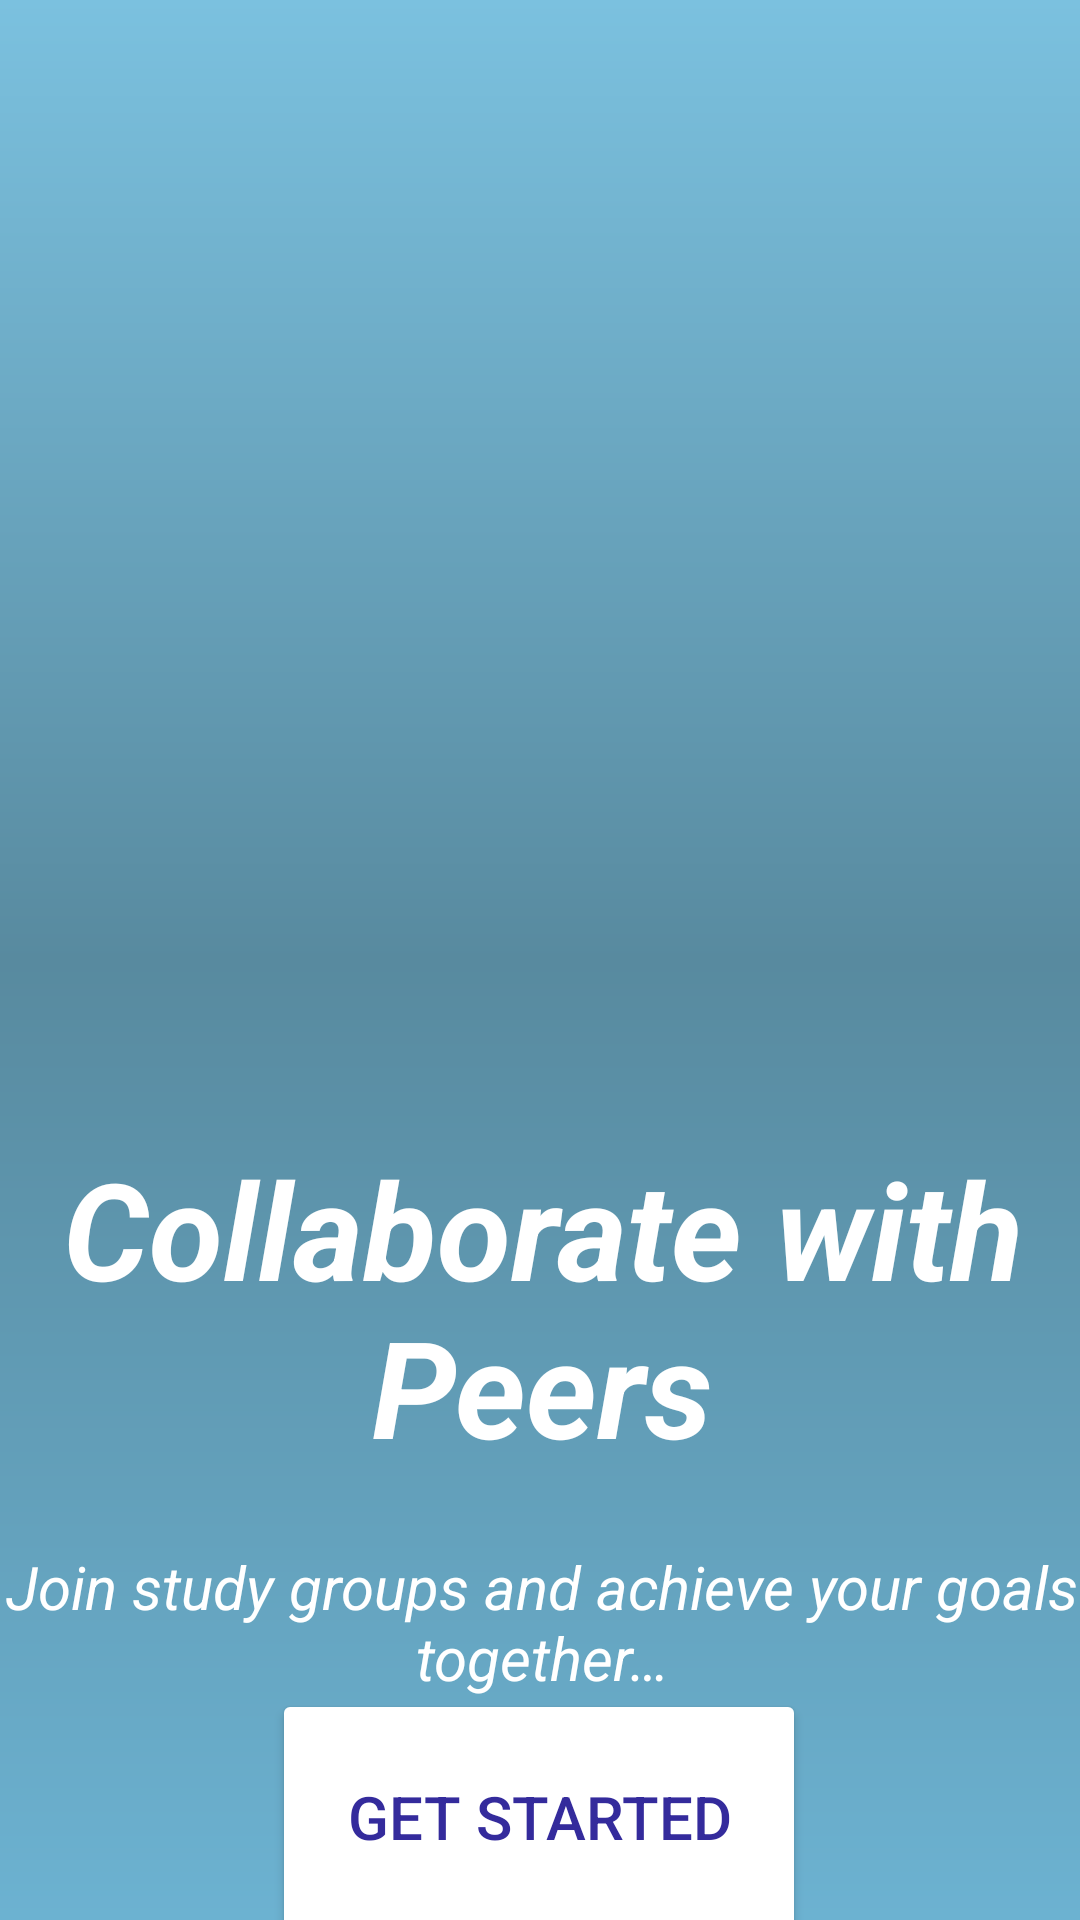

Layout XML and referenced resources for this Android screen:
<!-- AndroidManifest.xml: application theme Theme.TheStudyHub -->
<!-- res/layout/activity_third_onboard.xml -->
<?xml version="1.0" encoding="utf-8"?>
<androidx.constraintlayout.widget.ConstraintLayout xmlns:android="http://schemas.android.com/apk/res/android"
    xmlns:app="http://schemas.android.com/apk/res-auto"
    xmlns:tools="http://schemas.android.com/tools"
    android:id="@+id/main"
    android:layout_width="match_parent"
    android:layout_height="match_parent"
    android:background="@drawable/background_launch_screen"
    tools:context=".ThirdOnboard">

    <ImageView
        android:id="@+id/imageView6"
        android:layout_width="295dp"
        android:layout_height="292dp"
        app:layout_constraintBottom_toBottomOf="parent"
        app:layout_constraintEnd_toEndOf="parent"
        app:layout_constraintStart_toStartOf="parent"
        app:layout_constraintTop_toTopOf="parent"
        app:layout_constraintVertical_bias="0.182"
        app:srcCompat="@drawable/circle" />

    <ImageView
        android:id="@+id/imageView7"
        android:layout_width="300dp"
        android:layout_height="316dp"
        app:layout_constraintBottom_toBottomOf="parent"
        app:layout_constraintEnd_toEndOf="parent"
        app:layout_constraintHorizontal_bias="0.477"
        app:layout_constraintStart_toStartOf="parent"
        app:layout_constraintTop_toTopOf="parent"
        app:layout_constraintVertical_bias="0.134"
        app:srcCompat="@drawable/onboard_three" />

    <TextView
        android:id="@+id/textView6"
        android:layout_width="366dp"
        android:layout_height="120dp"
        android:layout_marginTop="24dp"
        android:text="@string/collaborate_with_peers"
        android:textAlignment="center"
        android:textColor="@color/white"
        android:textSize="45sp"
        android:textStyle="bold|italic"
        app:layout_constraintEnd_toEndOf="parent"
        app:layout_constraintHorizontal_bias="0.488"
        app:layout_constraintStart_toStartOf="parent"
        app:layout_constraintTop_toBottomOf="@+id/imageView6" />

    <TextView
        android:id="@+id/textView7"
        android:layout_width="376dp"
        android:layout_height="57dp"
        android:layout_marginTop="16dp"
        android:text="@string/join_study_groups_and_achieve_your_goals_together"
        android:textAlignment="center"
        android:textColor="@color/white"
        android:textSize="20sp"
        android:textStyle="italic"
        app:layout_constraintEnd_toEndOf="parent"
        app:layout_constraintHorizontal_bias="0.485"
        app:layout_constraintStart_toStartOf="parent"
        app:layout_constraintTop_toBottomOf="@+id/textView6" />

    <Button
        android:id="@+id/button4"
        android:layout_width="178dp"
        android:layout_height="85dp"
        android:backgroundTint="#FFFFFF"
        android:text="@string/get_started"
        android:textColor="#342B9C"
        android:textSize="20sp"
        app:layout_constraintBottom_toBottomOf="parent"
        app:layout_constraintEnd_toEndOf="parent"
        app:layout_constraintHorizontal_bias="0.498"
        app:layout_constraintStart_toStartOf="parent"
        app:layout_constraintTop_toBottomOf="@+id/textView7"
        app:layout_constraintVertical_bias="0.557" />
</androidx.constraintlayout.widget.ConstraintLayout>
<!-- resources referenced by this layout -->
<resources>
  <color name="white">#FFFFFFFF</color>
  <!-- drawable background_launch_screen (drawable) -->
  <?xml version="1.0" encoding="utf-8"?>
  <shape xmlns:android="http://schemas.android.com/apk/res/android">
  
      <gradient
          android:angle = "90"
          android:endColor = "#7BC1DF"
          android:centerColor="#588A9F"
          android:startColor="#6CB2D1"
          />
  
  </shape>
  <string name="collaborate_with_peers">Collaborate with Peers</string>
  <string name="get_started">Get Started</string>
  <string name="join_study_groups_and_achieve_your_goals_together">Join study groups and achieve your goals together…</string>
  <style name="Theme.TheStudyHub" parent="Base.Theme.TheStudyHub" />
  <style name="Base.Theme.TheStudyHub" parent="Theme.Material3.DayNight.NoActionBar">
          
          
      </style>
</resources>
